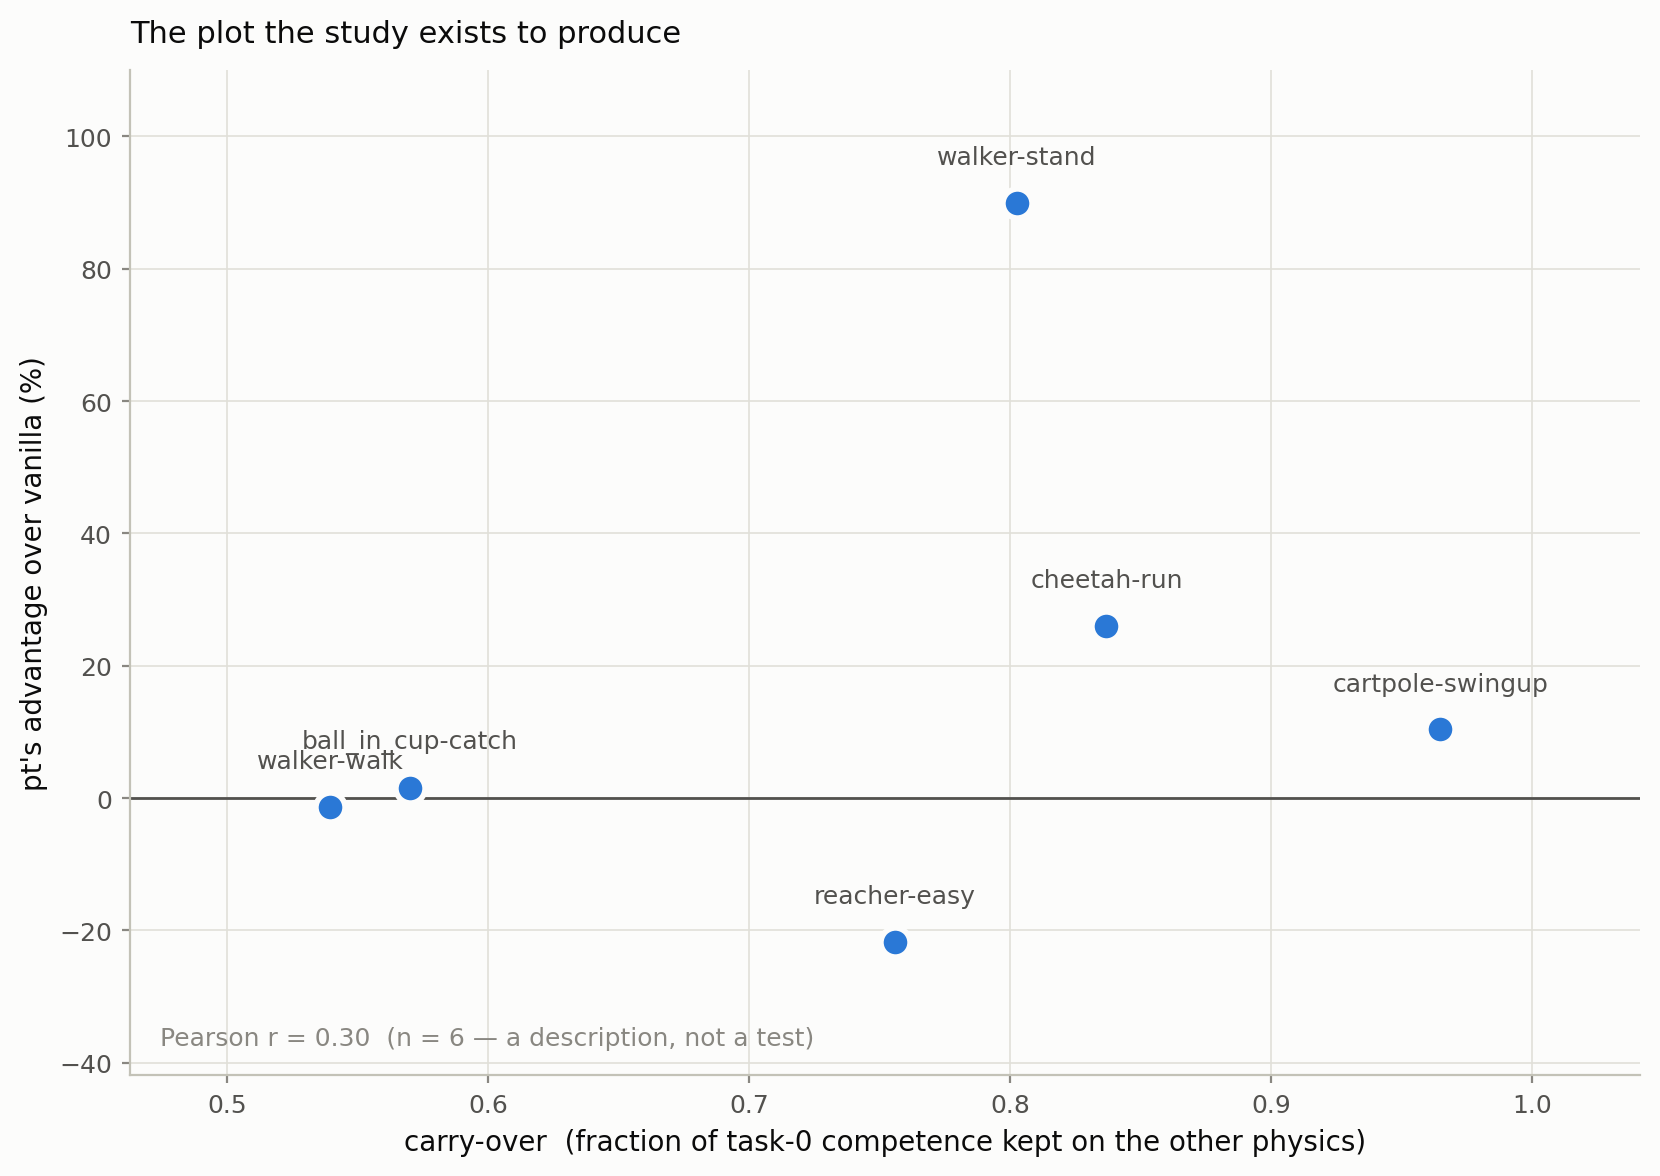

Values plotted in this chart, from the file beside it:
environment, carry_over, pt_advantage_pct, p_exact
cartpole_swingup, 0.965, 10.4, 0.0052
reacher_easy, 0.756, -21.7, 0.0433
ball_in_cup_catch, 0.57, 1.6, 0.6842
walker_stand, 0.803, 90.0, 0.063
walker_walk, 0.539, -1.3, 0.6305
cheetah_run, 0.837, 26.1, 0.0115
